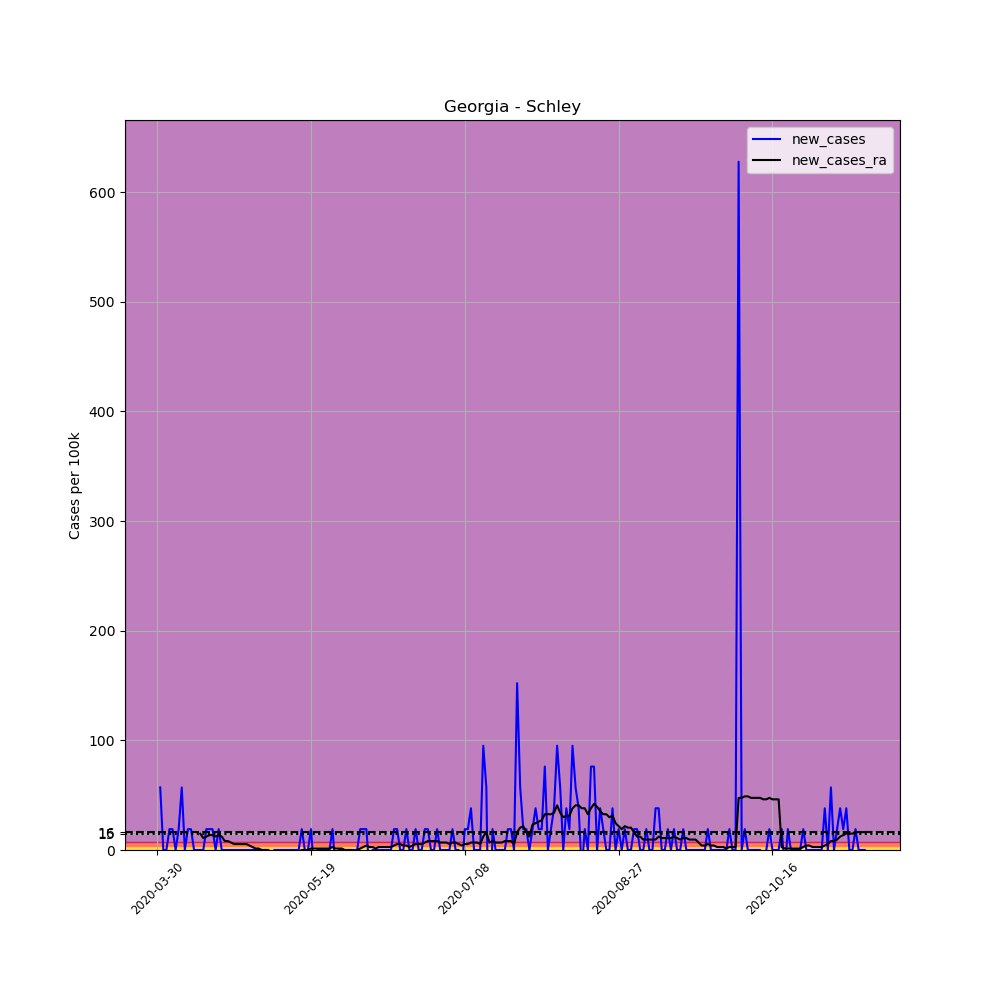

The table this chart was drawn from, first rows:
, date, county, state, fips, cases, deaths, COUNTY, STNAME, CTYNAME, POPESTIMATE2019, per_100k, new_cases, new_cases_ra
473477, 2020-03-30, Schley, Georgia, 13249, 1, 0, 249, Georgia, Schley, 5257, 19.02, , 
473478, 2020-03-31, Schley, Georgia, 13249, 4, 0, 249, Georgia, Schley, 5257, 76.09, 57.07, 
473479, 2020-04-01, Schley, Georgia, 13249, 4, 0, 249, Georgia, Schley, 5257, 76.09, 0.0, 
473480, 2020-04-02, Schley, Georgia, 13249, 4, 0, 249, Georgia, Schley, 5257, 76.09, 0.0, 
473481, 2020-04-03, Schley, Georgia, 13249, 5, 0, 249, Georgia, Schley, 5257, 95.11, 19.02, 
473482, 2020-04-04, Schley, Georgia, 13249, 6, 0, 249, Georgia, Schley, 5257, 114.1, 19.02, 
473483, 2020-04-05, Schley, Georgia, 13249, 6, 0, 249, Georgia, Schley, 5257, 114.1, 0.0, 
473484, 2020-04-06, Schley, Georgia, 13249, 7, 1, 249, Georgia, Schley, 5257, 133.2, 19.02, 
473485, 2020-04-07, Schley, Georgia, 13249, 10, 1, 249, Georgia, Schley, 5257, 190.2, 57.07, 
473486, 2020-04-08, Schley, Georgia, 13249, 10, 1, 249, Georgia, Schley, 5257, 190.2, 0.0, 
473487, 2020-04-09, Schley, Georgia, 13249, 11, 1, 249, Georgia, Schley, 5257, 209.2, 19.02, 
473488, 2020-04-10, Schley, Georgia, 13249, 12, 1, 249, Georgia, Schley, 5257, 228.3, 19.02, 
473489, 2020-04-11, Schley, Georgia, 13249, 12, 1, 249, Georgia, Schley, 5257, 228.3, 0.0, 
473490, 2020-04-12, Schley, Georgia, 13249, 12, 1, 249, Georgia, Schley, 5257, 228.3, 0.0, 
473491, 2020-04-13, Schley, Georgia, 13249, 12, 1, 249, Georgia, Schley, 5257, 228.3, 0.0, 14.95
473492, 2020-04-14, Schley, Georgia, 13249, 12, 1, 249, Georgia, Schley, 5257, 228.3, 0.0, 10.87
473493, 2020-04-15, Schley, Georgia, 13249, 13, 1, 249, Georgia, Schley, 5257, 247.3, 19.02, 12.23
473494, 2020-04-16, Schley, Georgia, 13249, 14, 1, 249, Georgia, Schley, 5257, 266.3, 19.02, 13.59
473495, 2020-04-17, Schley, Georgia, 13249, 15, 1, 249, Georgia, Schley, 5257, 285.3, 19.02, 13.59
473496, 2020-04-18, Schley, Georgia, 13249, 15, 1, 249, Georgia, Schley, 5257, 285.3, 0.0, 12.23
473497, 2020-04-19, Schley, Georgia, 13249, 16, 1, 249, Georgia, Schley, 5257, 304.4, 19.02, 13.59
473498, 2020-04-20, Schley, Georgia, 13249, 16, 1, 249, Georgia, Schley, 5257, 304.4, 0.0, 12.23
473499, 2020-04-21, Schley, Georgia, 13249, 16, 1, 249, Georgia, Schley, 5257, 304.4, 0.0, 8.152
473500, 2020-04-22, Schley, Georgia, 13249, 16, 1, 249, Georgia, Schley, 5257, 304.4, 0.0, 8.152
473501, 2020-04-23, Schley, Georgia, 13249, 16, 1, 249, Georgia, Schley, 5257, 304.4, 0.0, 6.794
473502, 2020-04-24, Schley, Georgia, 13249, 16, 1, 249, Georgia, Schley, 5257, 304.4, 0.0, 5.435
473503, 2020-04-25, Schley, Georgia, 13249, 16, 1, 249, Georgia, Schley, 5257, 304.4, 0.0, 5.435
473504, 2020-04-26, Schley, Georgia, 13249, 16, 1, 249, Georgia, Schley, 5257, 304.4, 0.0, 5.435
473505, 2020-04-27, Schley, Georgia, 13249, 16, 1, 249, Georgia, Schley, 5257, 304.4, 0.0, 5.435
473506, 2020-04-28, Schley, Georgia, 13249, 16, 1, 249, Georgia, Schley, 5257, 304.4, 0.0, 5.435
473507, 2020-04-29, Schley, Georgia, 13249, 16, 1, 249, Georgia, Schley, 5257, 304.4, 0.0, 4.076
473508, 2020-04-30, Schley, Georgia, 13249, 16, 1, 249, Georgia, Schley, 5257, 304.4, 0.0, 2.717
473509, 2020-05-01, Schley, Georgia, 13249, 16, 1, 249, Georgia, Schley, 5257, 304.4, 0.0, 1.359
473510, 2020-05-02, Schley, Georgia, 13249, 16, 1, 249, Georgia, Schley, 5257, 304.4, 0.0, 1.359
473511, 2020-05-03, Schley, Georgia, 13249, 16, 1, 249, Georgia, Schley, 5257, 304.4, 0.0, 0.0
473512, 2020-05-04, Schley, Georgia, 13249, 16, 1, 249, Georgia, Schley, 5257, 304.4, 0.0, 0.0
473513, 2020-05-05, Schley, Georgia, 13249, 16, 1, 249, Georgia, Schley, 5257, 304.4, 0.0, 0.0
473514, 2020-05-06, Schley, Georgia, 13249, 15, 1, 249, Georgia, Schley, 5257, 285.3, -19.02, -1.359
473515, 2020-05-07, Schley, Georgia, 13249, 15, 1, 249, Georgia, Schley, 5257, 285.3, 0.0, -1.359
473516, 2020-05-08, Schley, Georgia, 13249, 15, 1, 249, Georgia, Schley, 5257, 285.3, 0.0, -1.359
473517, 2020-05-09, Schley, Georgia, 13249, 15, 1, 249, Georgia, Schley, 5257, 285.3, 0.0, -1.359
473518, 2020-05-10, Schley, Georgia, 13249, 15, 1, 249, Georgia, Schley, 5257, 285.3, 0.0, -1.359
473519, 2020-05-11, Schley, Georgia, 13249, 15, 1, 249, Georgia, Schley, 5257, 285.3, 0.0, -1.359
473520, 2020-05-12, Schley, Georgia, 13249, 15, 1, 249, Georgia, Schley, 5257, 285.3, 0.0, -1.359
473521, 2020-05-13, Schley, Georgia, 13249, 15, 1, 249, Georgia, Schley, 5257, 285.3, 0.0, -1.359
473522, 2020-05-14, Schley, Georgia, 13249, 15, 1, 249, Georgia, Schley, 5257, 285.3, 0.0, -1.359
473523, 2020-05-15, Schley, Georgia, 13249, 15, 1, 249, Georgia, Schley, 5257, 285.3, 0.0, -1.359
473524, 2020-05-16, Schley, Georgia, 13249, 16, 1, 249, Georgia, Schley, 5257, 304.4, 19.02, 0.0
473525, 2020-05-17, Schley, Georgia, 13249, 16, 1, 249, Georgia, Schley, 5257, 304.4, 0.0, 0.0
473526, 2020-05-18, Schley, Georgia, 13249, 16, 1, 249, Georgia, Schley, 5257, 304.4, 0.0, 0.0
473527, 2020-05-19, Schley, Georgia, 13249, 17, 1, 249, Georgia, Schley, 5257, 323.4, 19.02, 1.359
473528, 2020-05-20, Schley, Georgia, 13249, 16, 1, 249, Georgia, Schley, 5257, 304.4, -19.02, 1.359
473529, 2020-05-21, Schley, Georgia, 13249, 16, 1, 249, Georgia, Schley, 5257, 304.4, 0.0, 1.359
473530, 2020-05-22, Schley, Georgia, 13249, 16, 1, 249, Georgia, Schley, 5257, 304.4, 0.0, 1.359
473531, 2020-05-23, Schley, Georgia, 13249, 16, 1, 249, Georgia, Schley, 5257, 304.4, 0.0, 1.359
473532, 2020-05-24, Schley, Georgia, 13249, 16, 1, 249, Georgia, Schley, 5257, 304.4, 0.0, 1.359
473533, 2020-05-25, Schley, Georgia, 13249, 16, 1, 249, Georgia, Schley, 5257, 304.4, 0.0, 1.359
473534, 2020-05-26, Schley, Georgia, 13249, 17, 1, 249, Georgia, Schley, 5257, 323.4, 19.02, 2.717
473535, 2020-05-27, Schley, Georgia, 13249, 16, 1, 249, Georgia, Schley, 5257, 304.4, -19.02, 1.359
473536, 2020-05-28, Schley, Georgia, 13249, 16, 1, 249, Georgia, Schley, 5257, 304.4, 0.0, 1.359
... 171 more rows
